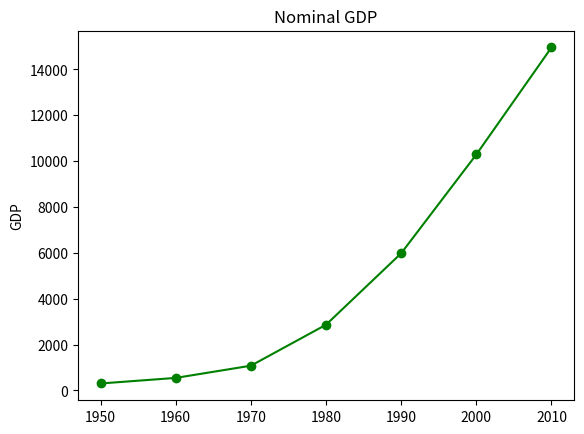

Generate this figure with matplotlib:
import os
from matplotlib import pyplot as plt

years = [1950,1960,1970,1980,1990,2000,2010]
gdp = [300.2,543.3,1075.9,2862.5,5979.6,10289.7,14958.3]

#Line charts,years on x-axis, gdp on y-axis

plt.plot(years,gdp,color='green',marker='o',linestyle='solid')

#Add a title 
plt.title('Nominal GDP')

#Add a label to the y-axis

plt.ylabel('GDP')

plt.show()

# Create the 'im' directory if it doesn't exist
os.makedirs('im', exist_ok=True)

plt.savefig('im/viz_gdp.png')
plt.gca().clear()




movies = ["Annie Hall", "Ben-Hur", "Casablanca", "Gandhi", "West Side Story"]
num_oscars = [5, 11, 3, 8, 10]

# plot bars with left x-coordinates [0, 1, 2, 3, 4], heights [num_oscars]
plt.bar(range(len(movies)), num_oscars)

plt.title("My Favorite Movies")     # add a title
plt.ylabel("# of Academy Awards")   # label the y-axis

# label x-axis with movie names at bar centers
plt.xticks(range(len(movies)), movies)

# plt.show()


plt.savefig('im/viz_movies.png')
plt.gca().clear()




from collections import Counter
grades = [83, 95, 91, 87, 70, 0, 85, 82, 100, 67, 73, 77, 0]

# Bucket grades by decile, but put 100 in with the 90s
histogram = Counter(min(grade // 10 * 10, 90) for grade in grades)

plt.bar([x + 5 for x in histogram.keys()],  # Shift bars right by 5
        histogram.values(),                 # Give each bar its correct height
        10,                                 # Give each bar a width of 8
        edgecolor=(0, 0, 0))                # Black edges for each bar

plt.axis([-5, 105, 0, 5])                  # x-axis from -5 to 105,
                                           # y-axis from 0 to 5

plt.xticks([10 * i for i in range(11)])    # x-axis labels at 0, 10, ..., 100
plt.xlabel("Decile")
plt.ylabel("# of Students")
plt.title("Distribution of Exam 1 Grades")
# plt.show()


plt.savefig('im/viz_grades.png')
plt.gca().clear()



variance     = [1, 2, 4, 8, 16, 32, 64, 128, 256]
bias_squared = [256, 128, 64, 32, 16, 8, 4, 2, 1]
total_error  = [x + y for x, y in zip(variance, bias_squared)]
xs = [i for i, _ in enumerate(variance)]

# We can make multiple calls to plt.plot
# to show multiple series on the same chart
plt.plot(xs, variance,     'g-',  label='variance')    # green solid line
plt.plot(xs, bias_squared, 'r-.', label='bias^2')      # red dot-dashed line
plt.plot(xs, total_error,  'b:',  label='total error') # blue dotted line

# Because we've assigned labels to each series,
# we can get a legend for free (loc=9 means "top center")
plt.legend(loc=9)
plt.xlabel("model complexity")
plt.xticks([])
plt.title("The Bias-Variance Tradeoff")
# plt.show()


plt.savefig('im/viz_line_chart.png')
plt.gca().clear()
